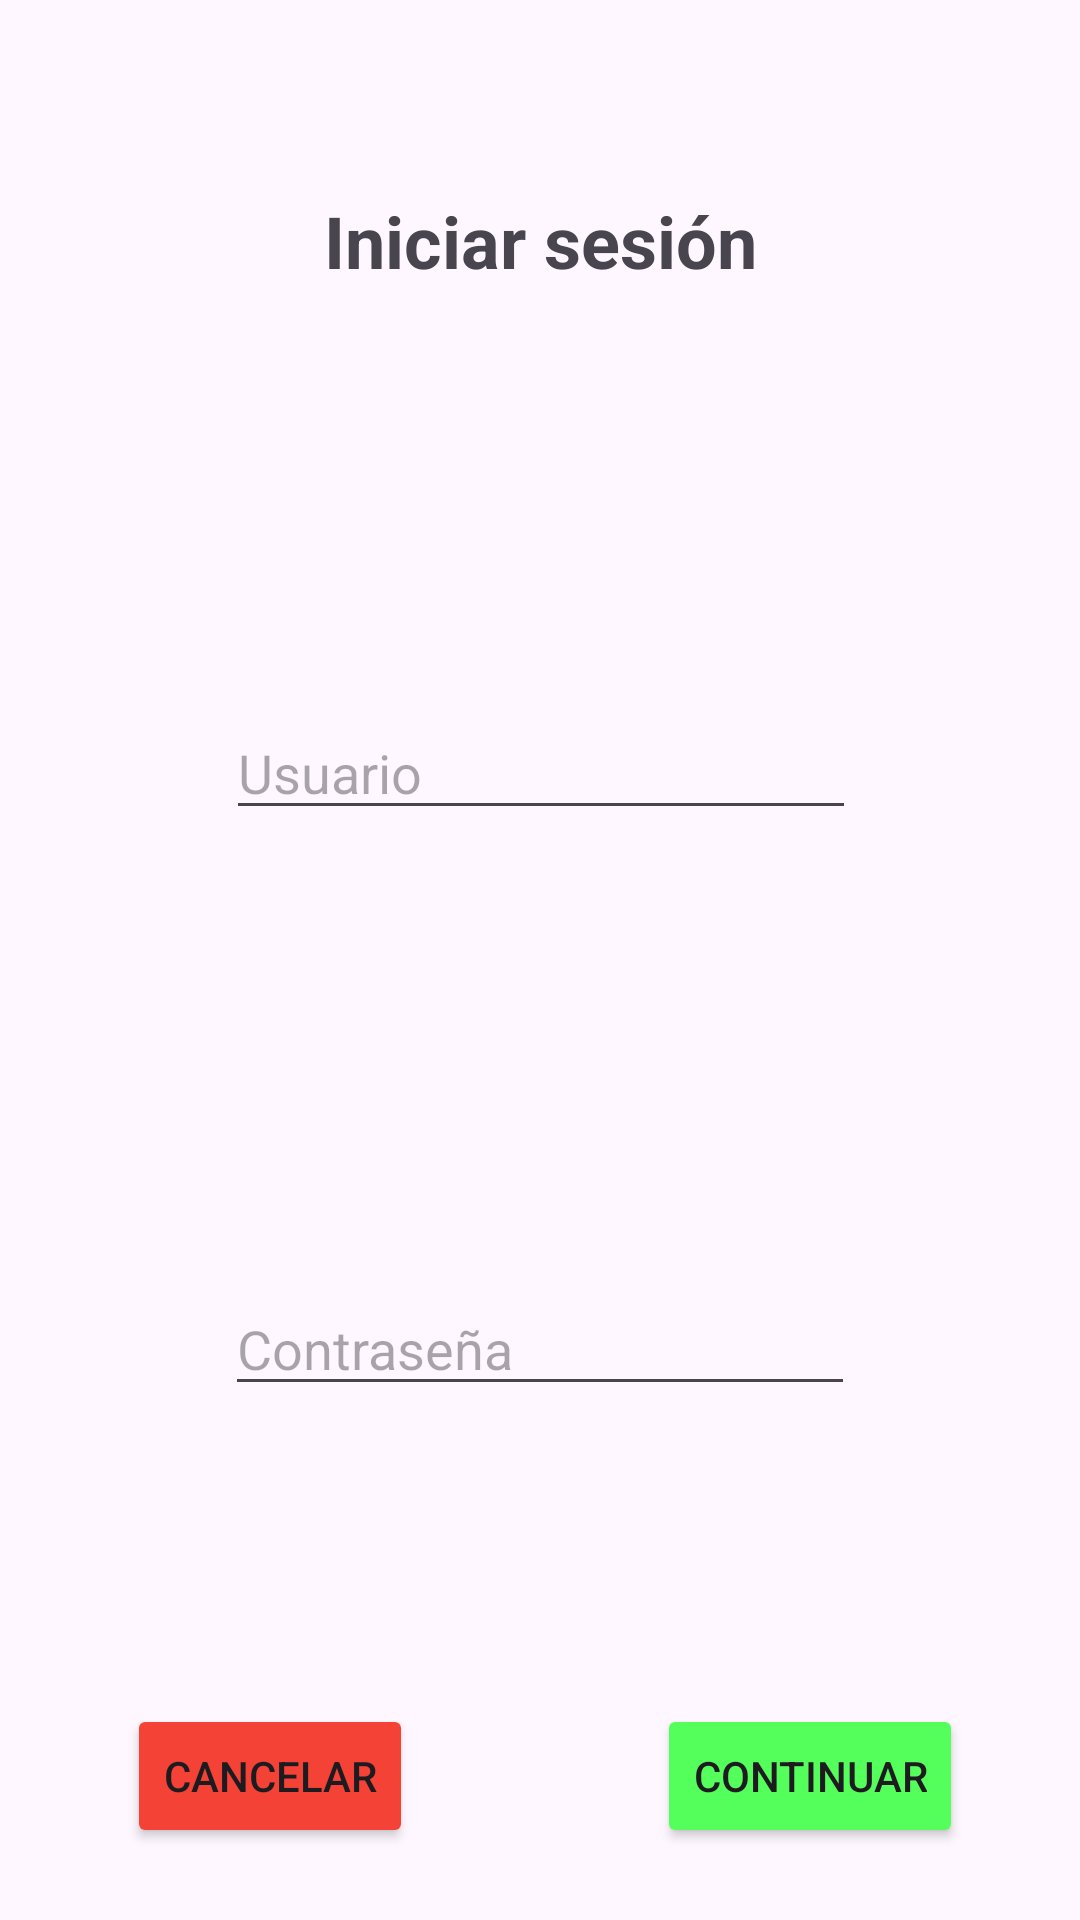

Here is an Android app screen rendered from its layout file. Give the layout XML and the strings, colors and styles it references.
<!-- AndroidManifest.xml: application theme Theme.RommiesApp -->
<!-- res/layout/prompt_login.xml -->
<?xml version="1.0" encoding="utf-8"?>
<androidx.constraintlayout.widget.ConstraintLayout xmlns:android="http://schemas.android.com/apk/res/android"
    xmlns:app="http://schemas.android.com/apk/res-auto"
    xmlns:tools="http://schemas.android.com/tools"
    android:layout_width="match_parent"
    android:layout_height="wrap_content"
    android:backgroundTint="#FFFFFF">

    <TextView
        android:id="@+id/textView"
        android:layout_width="0dp"
        android:layout_height="wrap_content"
        android:gravity="center"
        android:text="@string/log_in"
        android:textSize="24sp"
        android:textStyle="bold"
        app:layout_constraintBottom_toTopOf="@+id/guideline19"
        app:layout_constraintEnd_toEndOf="parent"
        app:layout_constraintStart_toStartOf="parent"
        app:layout_constraintTop_toTopOf="parent"/>

    <EditText
        android:id="@+id/editTextPassword"
        android:layout_width="wrap_content"
        android:layout_height="wrap_content"
        android:ems="10"
        android:hint="@string/password"
        android:inputType="textPassword"
        app:layout_constraintBottom_toTopOf="@+id/guideline18"
        app:layout_constraintEnd_toEndOf="parent"
        app:layout_constraintStart_toStartOf="parent"
        app:layout_constraintTop_toTopOf="@+id/guideline17" />

    <EditText
        android:id="@+id/editTextUser"
        android:layout_width="wrap_content"
        android:layout_height="wrap_content"
        android:ems="10"
        android:hint="@string/user"
        android:inputType="textPersonName"
        app:layout_constraintBottom_toTopOf="@+id/guideline17"
        app:layout_constraintEnd_toEndOf="parent"
        app:layout_constraintHorizontal_bias="0.502"
        app:layout_constraintStart_toStartOf="parent"
        app:layout_constraintTop_toTopOf="@+id/guideline19" />

    <androidx.constraintlayout.widget.Guideline
        android:id="@+id/guideline9"
        android:layout_width="wrap_content"
        android:layout_height="wrap_content"
        android:orientation="vertical"
        app:layout_constraintGuide_percent="0.5" />

    <Button
        android:id="@+id/buttonContinuarLI"
        android:layout_width="wrap_content"
        android:layout_height="wrap_content"
        android:backgroundTint="#54FF5B"
        android:text="@string/accept"
        app:layout_constraintBottom_toBottomOf="parent"
        app:layout_constraintEnd_toEndOf="parent"
        app:layout_constraintStart_toStartOf="@+id/guideline9"
        app:layout_constraintTop_toTopOf="@+id/guideline18" />

    <Button
        android:id="@+id/buttonCancelarLI"
        android:layout_width="wrap_content"
        android:layout_height="wrap_content"
        android:backgroundTint="@color/rojo"
        android:text="@string/cancel"
        app:layout_constraintBottom_toBottomOf="parent"
        app:layout_constraintEnd_toStartOf="@+id/guideline9"
        app:layout_constraintStart_toStartOf="parent"
        app:layout_constraintTop_toTopOf="@+id/guideline18" />

    <androidx.constraintlayout.widget.Guideline
        android:id="@+id/guideline17"
        android:layout_width="wrap_content"
        android:layout_height="wrap_content"
        android:orientation="horizontal"
        app:layout_constraintGuide_percent="0.55" />

    <androidx.constraintlayout.widget.Guideline
        android:id="@+id/guideline18"
        android:layout_width="wrap_content"
        android:layout_height="wrap_content"
        android:orientation="horizontal"
        app:layout_constraintGuide_percent="0.85" />

    <androidx.constraintlayout.widget.Guideline
        android:id="@+id/guideline19"
        android:layout_width="wrap_content"
        android:layout_height="wrap_content"
        android:orientation="horizontal"
        app:layout_constraintGuide_percent="0.25" />

</androidx.constraintlayout.widget.ConstraintLayout>
<!-- resources referenced by this layout -->
<resources>
  <color name="rojo">#F44336</color>
  <string name="accept">Continuar</string>
  <string name="cancel">Cancelar</string>
  <string name="log_in">Iniciar sesión</string>
  <string name="password">Contraseña</string>
  <string name="user">Usuario</string>
  <style name="Theme.RommiesApp" parent="Base.Theme.RommiesApp" />
  <style name="Base.Theme.RommiesApp" parent="Theme.Material3.DayNight.NoActionBar">
          
          <item name="colorPrimary">@color/orange2</item>
      </style>
  <color name="orange2">#E75800</color>
</resources>
